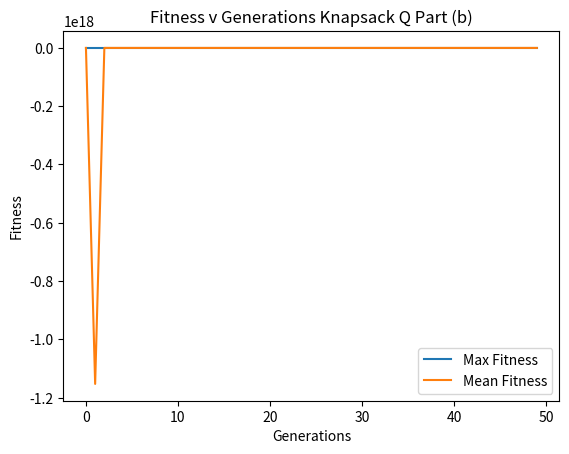

Recreate this plot in Python.

from random import randint
import matplotlib.pyplot as plt
import numpy as np
import random as rd
import sys


numberOfItems = np.arange(1,11)
weights = [18, 9, 23, 20, 59, 61, 70, 75, 76, 30]
values = [78, 35, 89, 36, 94, 75, 74, 79, 80, 16]
knapsack_capacity = 156    #Maximum weight that the knapsack can hold

gens = 50
pop_size = (8, 10)
firstPop = np.random.randint(2, size = pop_size)
firstPop = firstPop.astype(int)


def fitnessFunc(weights, values, population, threshold):
    fitnessVal = np.empty(population.shape[0])
    for i in range(population.shape[0]):
        check1 = np.sum(population[i] * values)
        check2 = np.sum(population[i] * weights)
        if check2 <= threshold:
            fitnessVal[i] = check1
        else :
            fitnessVal[i] = 0
           # print(fitnessVal)
    return fitnessVal.astype(int)

def crossover(parents, numChildren):
    offspring = np.empty((numChildren, parents.shape[1]))
    crossPoint = int(parents.shape[1]/2)
    crossRate = 0.45
    i=0
    while (parents.shape[0] < numChildren):
        parent1 = i%parents.shape[0]
        parent2 = (i+1)%parents.shape[0]
        x = rd.random()
        if x > crossRate:
            continue
        parent1 = i%parents.shape[0]
        parent2 = (i+1)%parents.shape[0]
        offspring[i,0:crossPoint] = parents[parent1,0:crossPoint]
        offspring[i,crossPoint:] = parents[parent2,crossPoint:]
        i=+1
    return offspring



def selection(fitness, num_parents, population):
    fitness = list(fitness)
    parents = np.empty((num_parents, population.shape[1]))
    for i in range(num_parents):
        highFitness = np.where(fitness == np.max(fitness))
        parents[i,:] = population[highFitness[0][0], :]
        fitness[highFitness[0][0]] = -999999
    return parents




def mutation(offsprings):
    rateOfMutation = 0.06
    mutated = np.empty((offsprings.shape))
    for i in range(mutated.shape[0]):
        ranVal = rd.random()
        mutated[i,:] = offsprings[i,:]
        if ranVal > rateOfMutation:
            continue
        randomValue = randint(0,offsprings.shape[1]-1)
        if mutated[i,randomValue] == 0 :
            mutated[i,randomValue] = 1
        else :
            mutated[i,randomValue] = 0
    return mutated


def optimize(weight, value, population, pop_size, num_generations, threshold):
    params, fitness_history = [], []
    numParents = int(pop_size[0] / 2)
    num_offsprings = pop_size[0] - numParents
    i=0
    for i in range(num_generations):
        fitness = fitnessFunc(weight, value, population, threshold)
        fitness_history.append(fitness)
        parents = selection(fitness, numParents, population)
        offsprings = crossover(parents, num_offsprings)
        mutated = mutation(offsprings)
        population[0:parents.shape[0], :] = parents
        population[parents.shape[0]:, :] = mutated

    lastGenFitness = fitnessFunc(weight, value, population, threshold)
    print('Last generations fitness: \n{}\n'.format(lastGenFitness))
    maxFit = np.where(lastGenFitness == np.max(lastGenFitness))
    params.append(population[maxFit[0][0], :])
    return params, fitness_history,lastGenFitness



parameters, fitHistory,lastGenFit = optimize(weights, values, firstPop, pop_size, gens, knapsack_capacity)
print('Optimized Params: \n{}'.format(parameters))
selected_items = numberOfItems * parameters
indexSelected = []
select = 0
print('\nItems which can be entered into the knapsack:')
for i in range(selected_items.shape[1]):
  if selected_items[0][i] != 0:
     select = selected_items[0][i] - 1
     indexSelected.append(select)
     print('{}\n'.format(selected_items[0][i]))


#print(fitHistory)
fitHistoryMean = [np.mean(fitness) for fitness in fitHistory]
print(fitHistoryMean)
fitHistoryMax = [np.max(fitness) for fitness in fitHistory]
print(fitHistoryMax)
plt.plot(list(range(gens)), fitHistoryMax, label = 'Max Fitness')
plt.plot(list(range(gens)), fitHistoryMean, label = 'Mean Fitness')
plt.legend()
plt.title('Fitness v Generations Knapsack Q Part (b)')
plt.xlabel('Generations')
plt.ylabel('Fitness')
plt.show()
print(np.asarray(fitHistory).shape)


selectedWeights = []
for i in range(len(indexSelected)):
    idx = indexSelected[i]
    selectedWeights.append(weights[idx])

cap = str(knapsack_capacity)
print("\n------------- Printing Results for Knapsack of size: " +cap+" -----------------")
print("Best Fitness:",max(lastGenFit))
print("Best Weight:",sum(selectedWeights))
print('Optimized Contents:\n',parameters)
